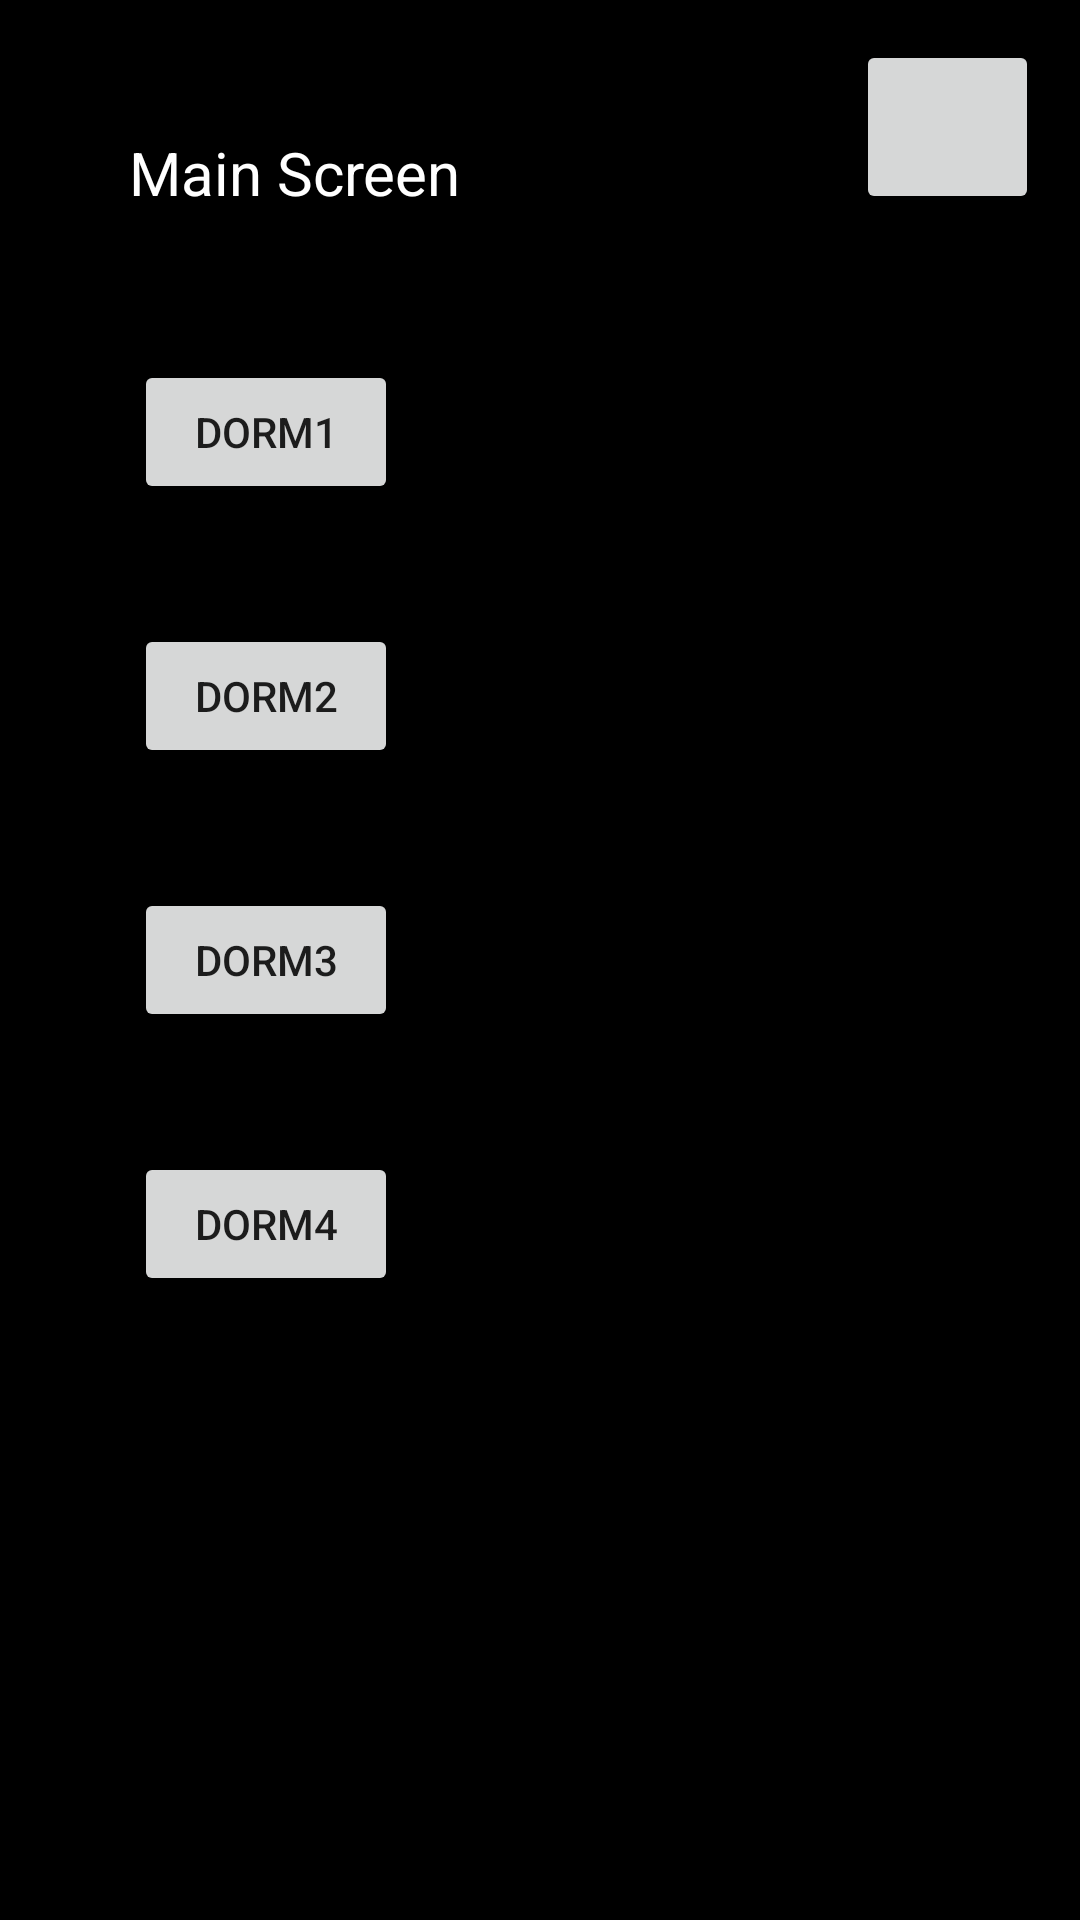

Reconstruct the res/layout file that produces this screen, plus the resources it refers to.
<!-- AndroidManifest.xml: application theme Theme.DormandRentersHub -->
<!-- res/layout/activity_main.xml -->
<?xml version="1.0" encoding="utf-8"?>
<androidx.constraintlayout.widget.ConstraintLayout xmlns:android="http://schemas.android.com/apk/res/android"
    xmlns:app="http://schemas.android.com/apk/res-auto"
    xmlns:tools="http://schemas.android.com/tools"
    android:background="@color/black"
    android:layout_width="match_parent"
    android:layout_height="match_parent"
    tools:context=".MainActivity">

    <ImageButton
        android:id="@+id/btnSettings"
        android:layout_width="61dp"
        android:layout_height="58dp"
        android:adjustViewBounds="true"
        android:scaleType="fitXY"
        app:layout_constraintBottom_toBottomOf="parent"
        app:layout_constraintEnd_toEndOf="parent"
        app:layout_constraintHorizontal_bias="0.954"
        app:layout_constraintStart_toStartOf="parent"
        app:layout_constraintTop_toTopOf="parent"
        app:layout_constraintVertical_bias="0.023"
        app:srcCompat="@drawable/settingsicon" />

    <Button
        android:id="@+id/btnDorm1"
        android:layout_width="wrap_content"
        android:layout_height="wrap_content"
        android:layout_marginTop="120dp"
        android:text="Dorm1"
        app:layout_constraintEnd_toEndOf="parent"
        app:layout_constraintHorizontal_bias="0.164"
        app:layout_constraintStart_toStartOf="parent"
        app:layout_constraintTop_toTopOf="parent" />

    <Button
        android:id="@+id/btnDorm2"
        android:layout_width="wrap_content"
        android:layout_height="wrap_content"
        android:layout_marginTop="40dp"
        android:text="Dorm2"
        app:layout_constraintEnd_toEndOf="@+id/btnDorm1"
        app:layout_constraintHorizontal_bias="0.0"
        app:layout_constraintStart_toStartOf="@+id/btnDorm1"
        app:layout_constraintTop_toBottomOf="@+id/btnDorm1" />

    <Button
        android:id="@+id/btnDorm3"
        android:layout_width="wrap_content"
        android:layout_height="wrap_content"
        android:layout_marginTop="40dp"
        android:text="Dorm3"
        app:layout_constraintEnd_toEndOf="@+id/btnDorm2"
        app:layout_constraintHorizontal_bias="0.0"
        app:layout_constraintStart_toStartOf="@+id/btnDorm2"
        app:layout_constraintTop_toBottomOf="@+id/btnDorm2" />

    <Button
        android:id="@+id/btnDorm4"
        android:layout_width="wrap_content"
        android:layout_height="wrap_content"
        android:layout_marginTop="40dp"
        android:text="Dorm4"
        app:layout_constraintEnd_toEndOf="@+id/btnDorm3"
        app:layout_constraintHorizontal_bias="0.0"
        app:layout_constraintStart_toStartOf="@+id/btnDorm3"
        app:layout_constraintTop_toBottomOf="@+id/btnDorm3" />

    <TextView
        android:id="@+id/mainScreen"
        android:layout_width="132dp"
        android:layout_height="50dp"
        android:layout_marginTop="44dp"
        android:text="Main Screen"
        android:textSize="20dp"
        android:textColor="@color/white"
        app:layout_constraintEnd_toEndOf="parent"
        app:layout_constraintHorizontal_bias="0.189"
        app:layout_constraintStart_toStartOf="parent"
        app:layout_constraintTop_toTopOf="parent" />

</androidx.constraintlayout.widget.ConstraintLayout>
<!-- resources referenced by this layout -->
<resources>
  <style name="Theme.DormandRentersHub" parent="Theme.MaterialComponents.DayNight.DarkActionBar">
          
          <item name="colorPrimary">@color/purple_500</item>
          <item name="colorPrimaryVariant">@color/purple_700</item>
          <item name="colorOnPrimary">@color/white</item>
          
          <item name="colorSecondary">@color/teal_200</item>
          <item name="colorSecondaryVariant">@color/teal_700</item>
          <item name="colorOnSecondary">@color/black</item>
          
          <item name="android:statusBarColor" tools:targetApi="l">?attr/colorPrimaryVariant</item>
          
      </style>
  <!-- not gathered from this repository: default colours our renderer supplied (Android Studio template values) -->
  <color name="purple_500">#FF6200EE</color>
  <color name="purple_700">#FF3700B3</color>
  <color name="teal_200">#FF03DAC5</color>
  <color name="teal_700">#FF018786</color>
  <color name="black">#FF000000</color>
  <color name="white">#FFFFFFFF</color>
</resources>
